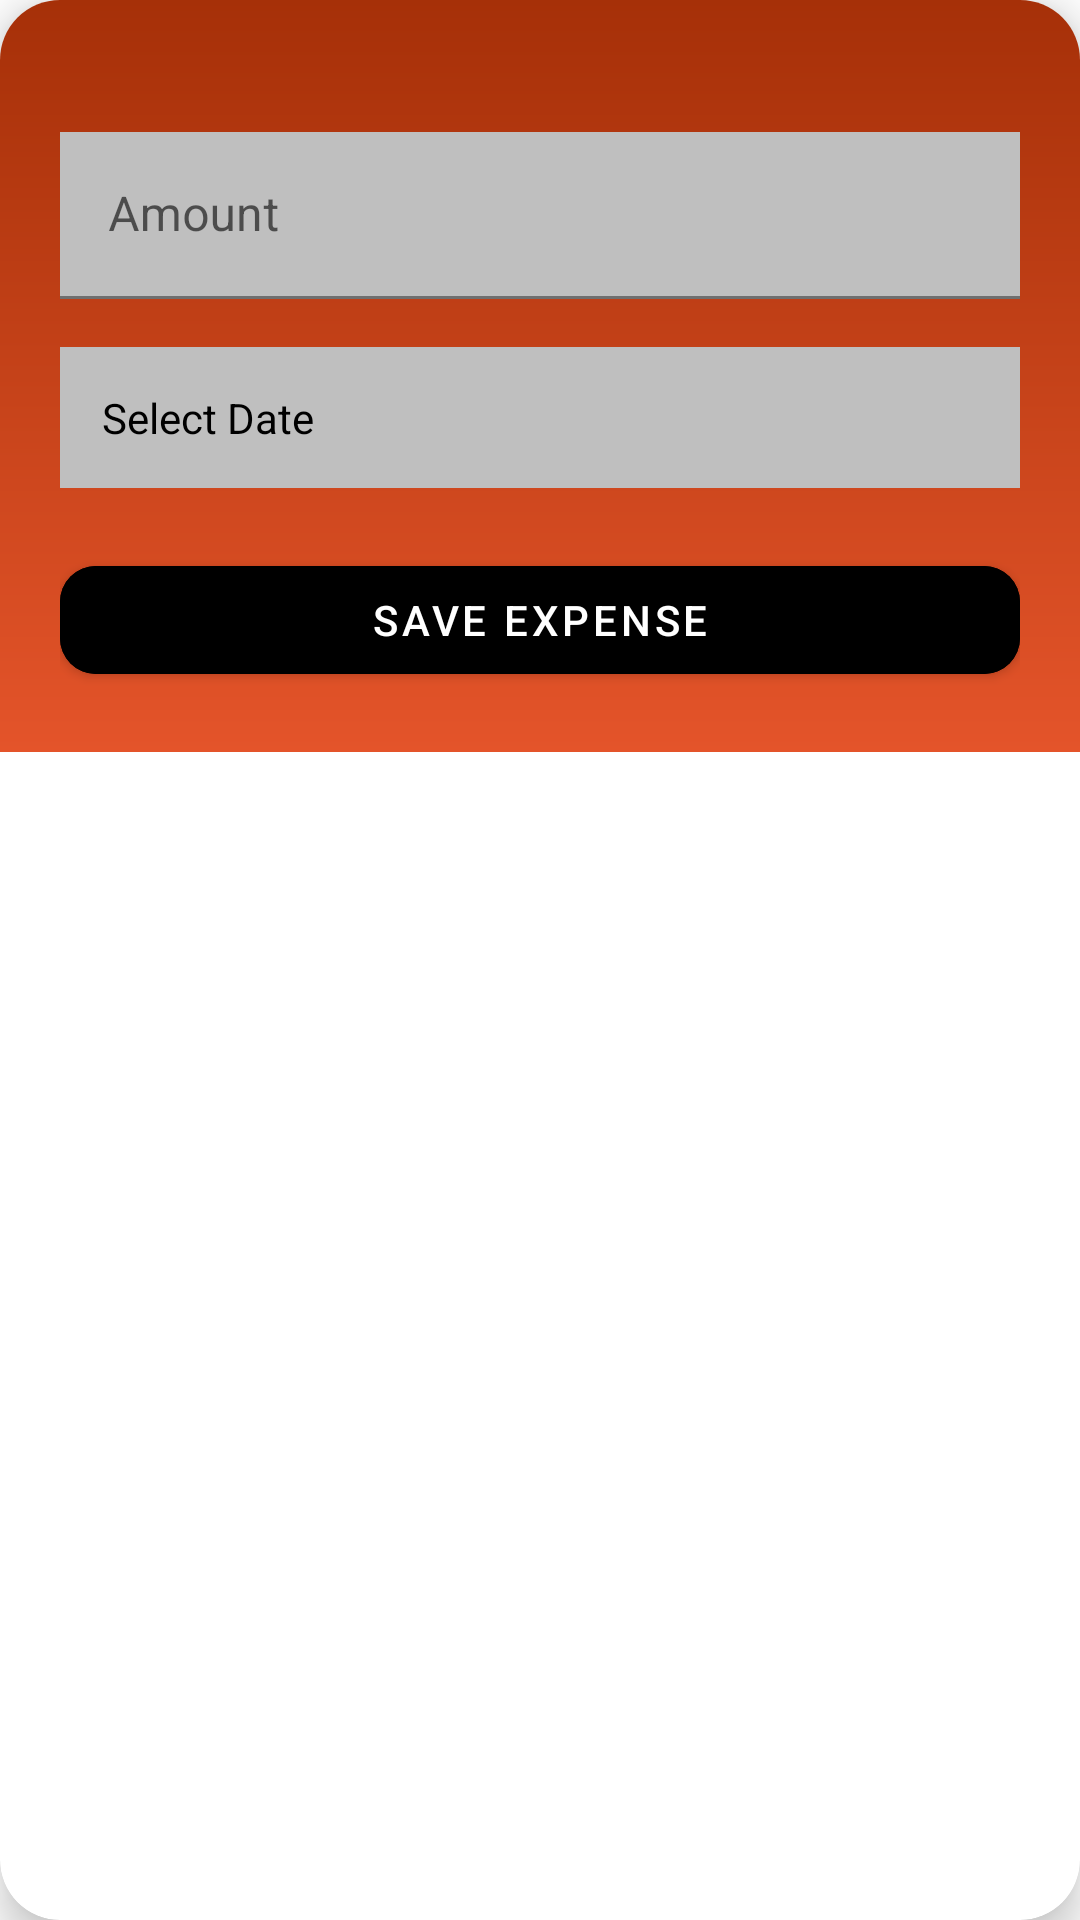

Reconstruct the res/layout file that produces this screen, plus the resources it refers to.
<!-- AndroidManifest.xml: application theme Theme.ExpTracker -->
<!-- res/layout/bottom_add_expense.xml -->
<?xml version="1.0" encoding="utf-8"?>
<com.google.android.material.card.MaterialCardView
    xmlns:android="http://schemas.android.com/apk/res/android"
    xmlns:app="http://schemas.android.com/apk/res-auto"
    android:layout_width="match_parent"
    android:layout_height="wrap_content"
    app:cardCornerRadius="20dp"
    app:cardElevation="8dp"
    android:layout_margin="8dp"
    >

    <LinearLayout
        android:layout_width="match_parent"
        android:layout_height="wrap_content"
        android:orientation="vertical"
        android:padding="20dp"
        android:background="@drawable/background"
        >

        <Spinner
            android:id="@+id/categorySpinner"
            android:layout_width="match_parent"
            android:layout_height="wrap_content"
            android:layout_marginTop="12dp"
            android:background="@color/grey"/>
        <com.google.android.material.textfield.TextInputLayout
            android:layout_width="match_parent"
            android:layout_height="wrap_content"
            android:layout_marginTop="12dp"
            android:hint="Amount"

            >

            <com.google.android.material.textfield.TextInputEditText
                android:background="@color/grey"
                android:id="@+id/amountEdt"
                android:inputType="numberDecimal"
                android:layout_width="match_parent"
                android:layout_height="wrap_content"/>
        </com.google.android.material.textfield.TextInputLayout>

        <TextView
            android:id="@+id/dateText"
            android:layout_width="match_parent"
            android:layout_height="wrap_content"
            android:text="Select Date"
            android:textColor="@color/black"
            android:padding="14dp"
            android:background="@color/grey"
            android:layout_marginTop="16dp"/>

        <com.google.android.material.button.MaterialButton
            android:id="@+id/saveBtn"
            android:layout_width="match_parent"
            android:layout_height="wrap_content"
            android:text="Save Expense"
            android:layout_marginTop="20dp"
            app:cornerRadius="12dp"
            android:backgroundTint="@color/black"
            android:textColor="@android:color/white"/>

    </LinearLayout>

</com.google.android.material.card.MaterialCardView>
<!-- resources referenced by this layout -->
<resources>
  <color name="black">#FF000000</color>
  <color name="grey">#BFBFBF</color>
  <!-- drawable background (drawable) -->
  <?xml version="1.0" encoding="utf-8"?>
  <shape android:shape="rectangle" xmlns:android="http://schemas.android.com/apk/res/android">
  <gradient android:angle="1"
      android:startColor="#A63008"
      android:endColor="@color/lightOrange"/>
  
  </shape>
  <style name="Theme.ExpTracker" parent="Base.Theme.ExpTracker" />
  <color name="lightOrange">#E4542A</color>
  <style name="Base.Theme.ExpTracker" parent="Theme.MaterialComponents.DayNight.NoActionBar">
          <item name="colorPrimary">@color/orange</item>
          <item name="colorPrimaryVariant">@color/orange</item>
      </style>
  <color name="orange">#A63008</color>
</resources>
